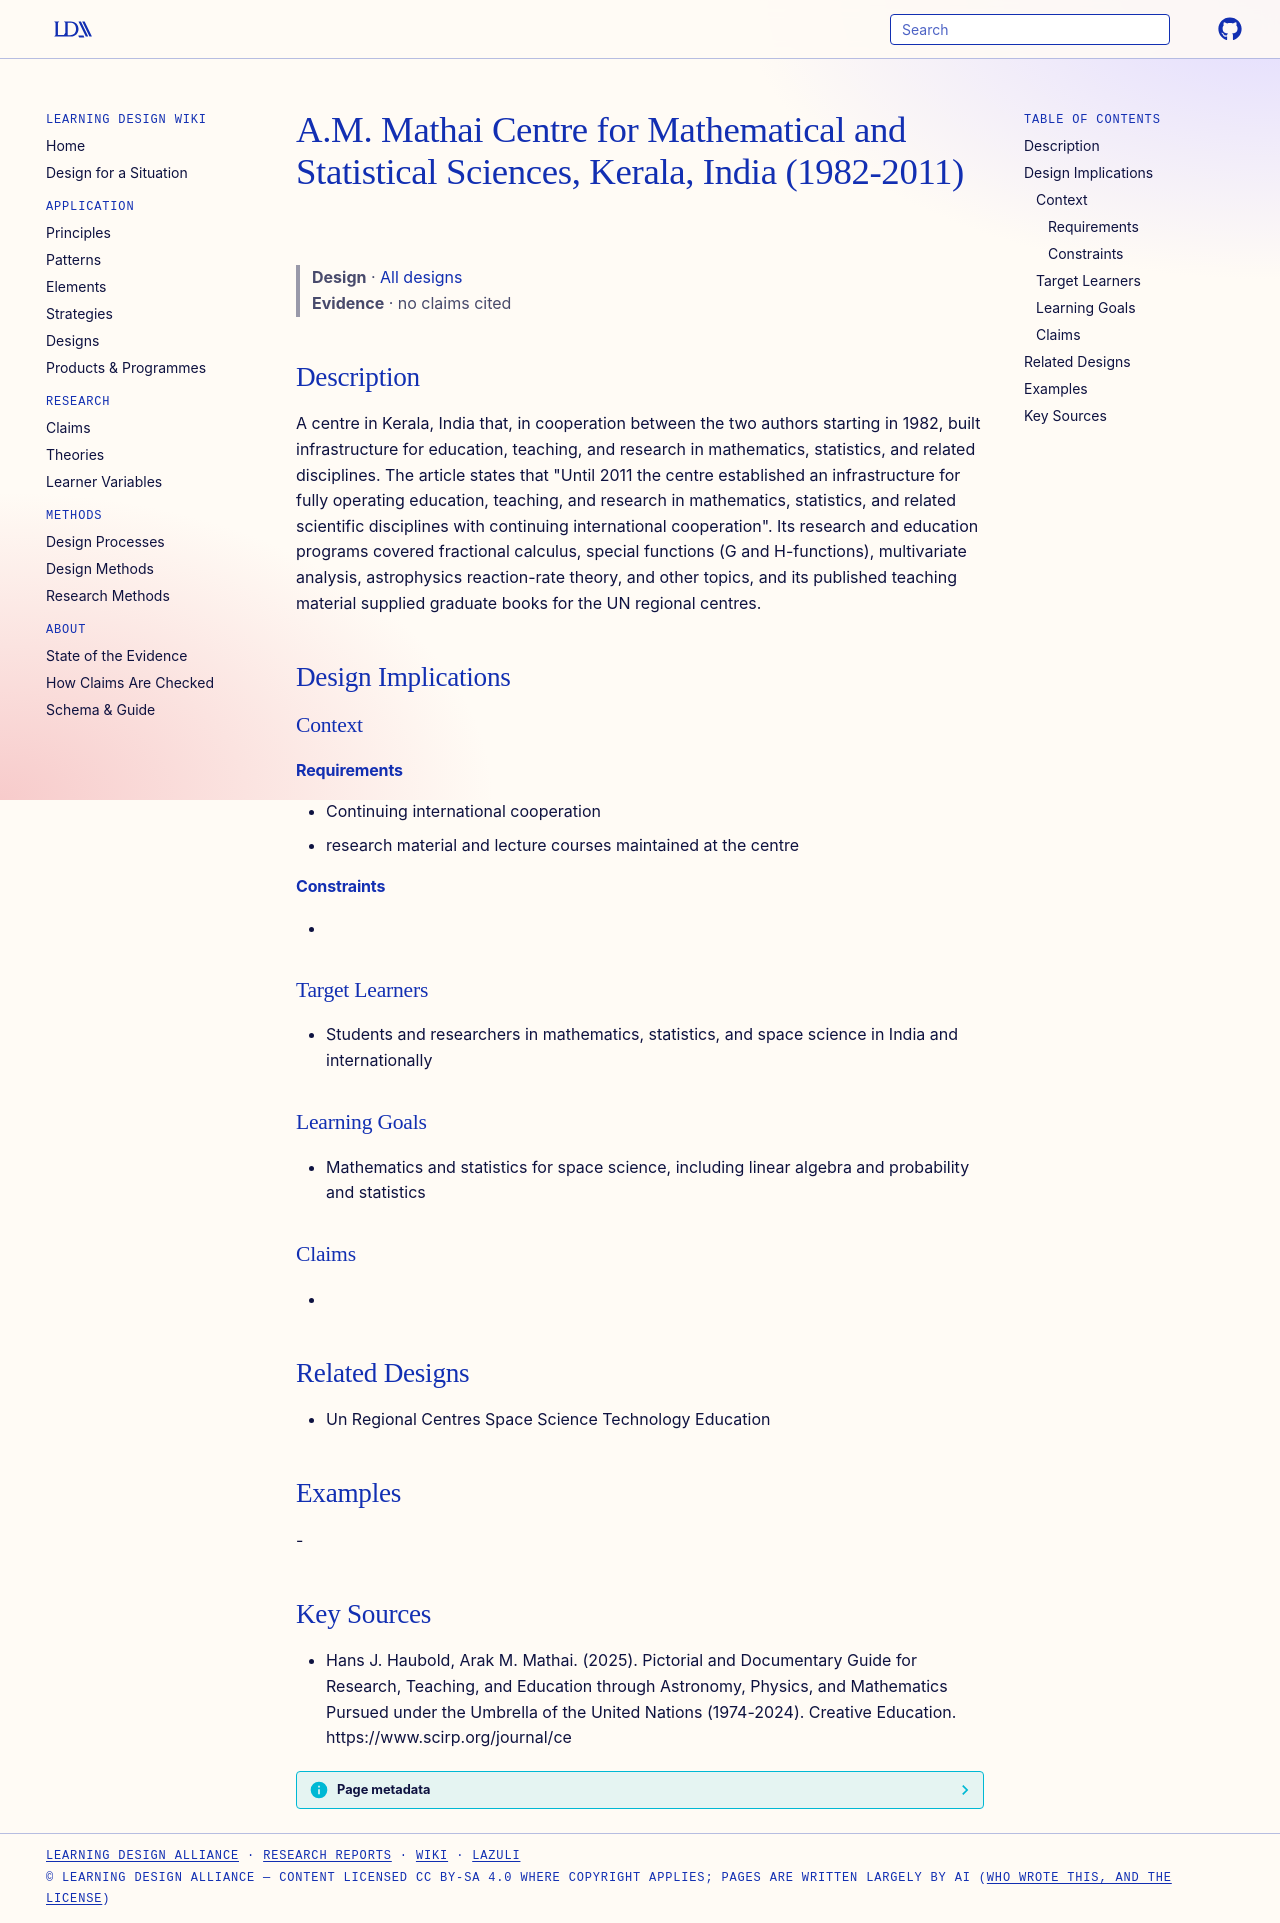

repository: Learning-Design-Alliance/learning-wiki · page: designs/cms-kerala-mathematical-sciences-centre/index.html · generator: mkdocs

---
type: design
id: cms-kerala-mathematical-sciences-centre
title: A.M. Mathai Centre for Mathematical and Statistical Sciences, Kerala, India (1982-2011)
description: A centre in Kerala, India that, in cooperation between the two authors starting in 1982, built infrastructure for education, teaching, and research in mathematics, statistics, and related disciplines.
status: review
generated:
  by: "process:settle-candidates"
  at: 2026-11-21
sources:
  - id: hans-j-haubold-2025
    resource: "https://www.scirp.org/journal/ce"
    title: "Hans J. Haubold, Arak M. Mathai. (2025). Pictorial and Documentary Guide for Research, Teaching, and Education through Astronomy, Physics, and Mathematics Pursued under the Umbrella of the United Nations (1974-2024). Creative Education. https://www.scirp.org/journal/ce"
    author: Hans J. Haubold, Arak M. Mathai
---

# A.M. Mathai Centre for Mathematical and Statistical Sciences, Kerala, India (1982-2011)

> **Design** · [All designs](index.md)
> **Evidence** · no claims cited

## Description
A centre in Kerala, India that, in cooperation between the two authors starting in 1982, built infrastructure for education, teaching, and research in mathematics, statistics, and related disciplines. The article states that "Until 2011 the centre established an infrastructure for fully operating education, teaching, and research in mathematics, statistics, and related scientific disciplines with continuing international cooperation". Its research and education programs covered fractional calculus, special functions (G and H-functions), multivariate analysis, astrophysics reaction-rate theory, and other topics, and its published teaching material supplied graduate books for the UN regional centres.

## Design Implications

### Context
#### Requirements
- Continuing international cooperation
- research material and lecture courses maintained at the centre
#### Constraints
- 

### Target Learners
- Students and researchers in mathematics, statistics, and space science in India and internationally

### Learning Goals
- Mathematics and statistics for space science, including linear algebra and probability and statistics

### Claims
- 

## Related Designs
- Un Regional Centres Space Science Technology Education

## Examples
-

## Key Sources
- Hans J. Haubold, Arak M. Mathai. (2025). Pictorial and Documentary Guide for Research, Teaching, and Education through Astronomy, Physics, and Mathematics Pursued under the Umbrella of the United Nations (1974-2024). Creative Education. https://www.scirp.org/journal/ce
